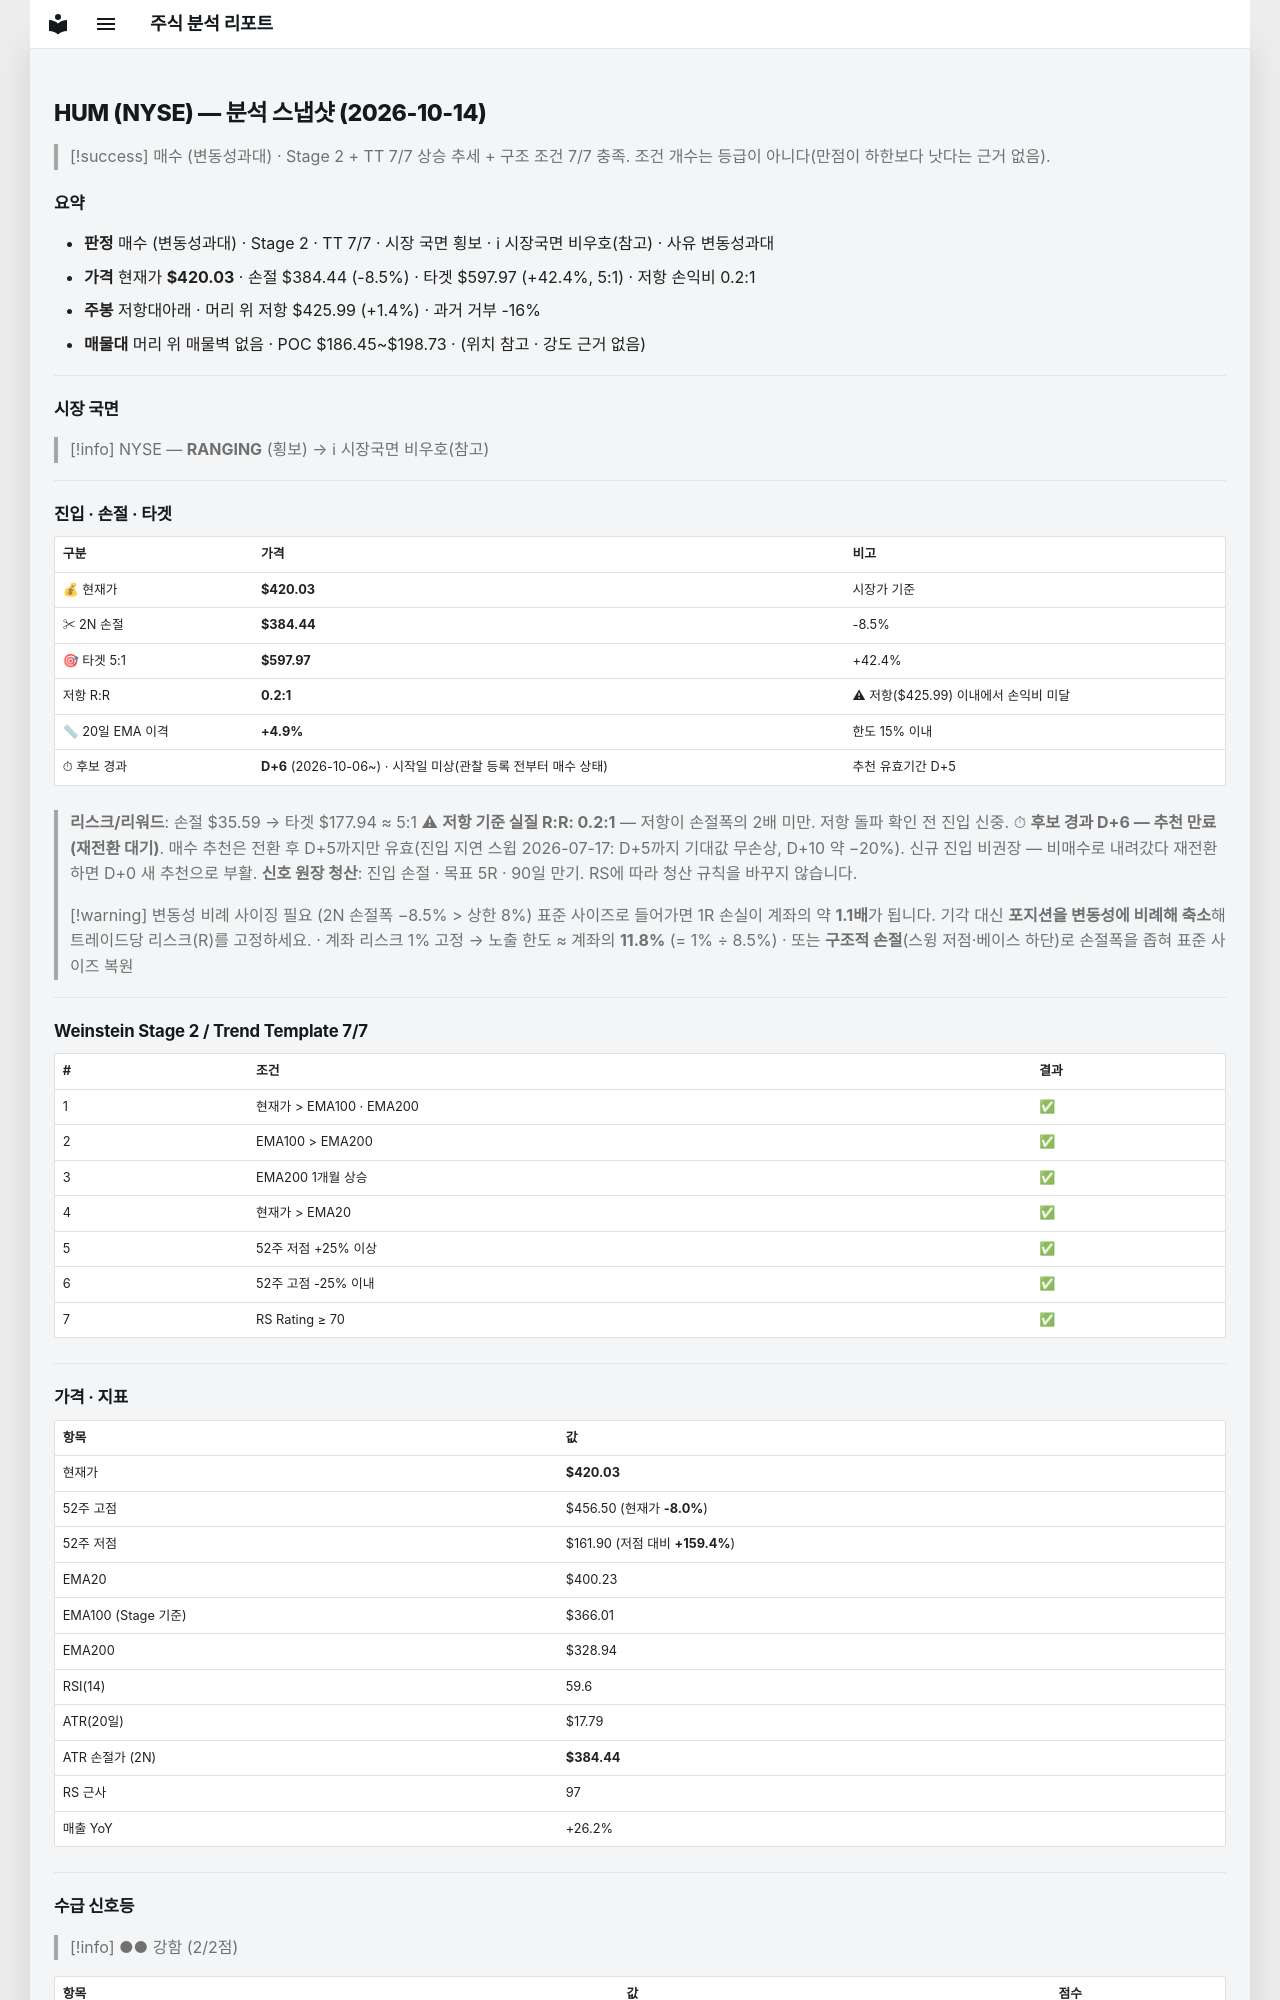

repository: soloandco/stock-reports · page: snapshots/HUM-2026-10-14/index.html · generator: mkdocs

---
type: analysis-snapshot
title: HUM 분석 스냅샷
ticker: HUM
market: NYSE
created: 2026-10-14
updated: 2026-10-14
bar-date: 2026-10-13
verdict: 매수관찰
verdict-reason: 변동성과대
real-rr: 0.17
sma50-gap-pct: 4.9
candidate-days: 6
candidate-since: 2026-10-06
candidate-start-unknown: true
weekly-position: 저항대아래
weekly-overhead-price: 425.99
weekly-overhead-pct: 1.4
stage: 2
trend-template-score: 7
tt-max: 7
ma-set: ema-20-100-200
price: 420.0299987792969
stop-price: 384.44268031967897
market-regime: RANGING
supply-demand-score: 2/2
supply-demand-label: 강함
status: tracking
tags:
  - stock-agent
  - watchlist
  - HUM
  - analysis
related:
  - "[[analysis-template]]"
---

# HUM (NYSE) — 분석 스냅샷 (2026-10-14)

> [!success] 매수 (변동성과대) · Stage 2 + TT 7/7
> 상승 추세 + 구조 조건 7/7 충족. 조건 개수는 등급이 아니다(만점이 하한보다 낫다는 근거 없음).

## 요약

- **판정** 매수 (변동성과대) · Stage 2 · TT 7/7 · 시장 국면 횡보 · ℹ 시장국면 비우호(참고) · 사유 변동성과대
- **가격** 현재가 **$420.03** · 손절 $384.44 (-8.5%) · 타겟 $597.97 (+42.4%, 5:1) · 저항 손익비 0.2:1
- **주봉** 저항대아래 · 머리 위 저항 $425.99 (+1.4%) · 과거 거부 -16%
- **매물대** 머리 위 매물벽 없음 · POC $186.45~$198.73 · (위치 참고 · 강도 근거 없음)

---

## 시장 국면

> [!info] NYSE — **RANGING** (횡보) → ℹ 시장국면 비우호(참고)

---

## 진입 · 손절 · 타겟

| 구분 | 가격 | 비고 |
|------|------|------|
| 💰 현재가 | **$420.03** | 시장가 기준 |
| ✂ 2N 손절 | **$384.44** | -8.5% |
| 🎯 타겟 5:1 | **$597.97** | +42.4% |
| 저항 R:R | **0.2:1** | ⚠ 저항($425.99) 이내에서 손익비 미달 |
| 📏 20일 EMA 이격 | **+4.9%** | 한도 15% 이내 |
| ⏱ 후보 경과 | **D+6** (2026-10-06~) · 시작일 미상(관찰 등록 전부터 매수 상태) | 추천 유효기간 D+5 |

> **리스크/리워드**: 손절 $35.59 → 타겟 $177.94 ≈ 5:1
> ⚠ **저항 기준 실질 R:R: 0.2:1** — 저항이 손절폭의 2배 미만. 저항 돌파 확인 전 진입 신중.
> ⏱ **후보 경과 D+6 — 추천 만료(재전환 대기)**. 매수 추천은 전환 후 D+5까지만 유효(진입 지연 스윕 2026-07-17: D+5까지 기대값 무손상, D+10 약 −20%). 신규 진입 비권장 — 비매수로 내려갔다 재전환하면 D+0 새 추천으로 부활.
> **신호 원장 청산**: 진입 손절 · 목표 5R · 90일 만기. RS에 따라 청산 규칙을 바꾸지 않습니다.

> [!warning] 변동성 비례 사이징 필요 (2N 손절폭 −8.5% > 상한 8%)
> 표준 사이즈로 들어가면 1R 손실이 계좌의 약 **1.1배**가 됩니다. 기각 대신 **포지션을 변동성에 비례해 축소**해 트레이드당 리스크(R)를 고정하세요.
> · 계좌 리스크 1% 고정 → 노출 한도 ≈ 계좌의 **11.8%** (= 1% ÷ 8.5%)
> · 또는 **구조적 손절**(스윙 저점·베이스 하단)로 손절폭을 좁혀 표준 사이즈 복원

---

## Weinstein Stage 2 / Trend Template 7/7

| # | 조건 | 결과 |
|---|------|------|
| 1 | 현재가 > EMA100 · EMA200 | ✅ |
| 2 | EMA100 > EMA200 | ✅ |
| 3 | EMA200 1개월 상승 | ✅ |
| 4 | 현재가 > EMA20 | ✅ |
| 5 | 52주 저점 +25% 이상 | ✅ |
| 6 | 52주 고점 -25% 이내 | ✅ |
| 7 | RS Rating ≥ 70 | ✅ |

---

## 가격 · 지표

| 항목 | 값 |
|------|---|
| 현재가 | **$420.03** |
| 52주 고점 | $456.50 (현재가 **-8.0%**) |
| 52주 저점 | $161.90 (저점 대비 **+159.4%**) |
| EMA20 | $400.23 |
| EMA100 (Stage 기준) | $366.01 |
| EMA200 | $328.94 |
| RSI(14) | 59.6 |
| ATR(20일) | $17.79 |
| ATR 손절가 (2N) | **$384.44** |
| RS 근사 | 97 |
| 매출 YoY | +26.2% |

---
## 수급 신호등

> [!info] ●● 강함 (2/2점)

| 항목 | 값 | 점수 |
|------|------|------|
| 거래량 (5일/20일 비율) | 1.63× (+62.5%) | ✅ |
| OBV 20일 추세 | ↑ 상승 | ✅ |

> **판독법**: 거래량이 20일 평균보다 20% 이상 많고 OBV(온밸런스볼륨)가 상승 중이면 매집 수급이 강한 것으로 판단합니다.

---
